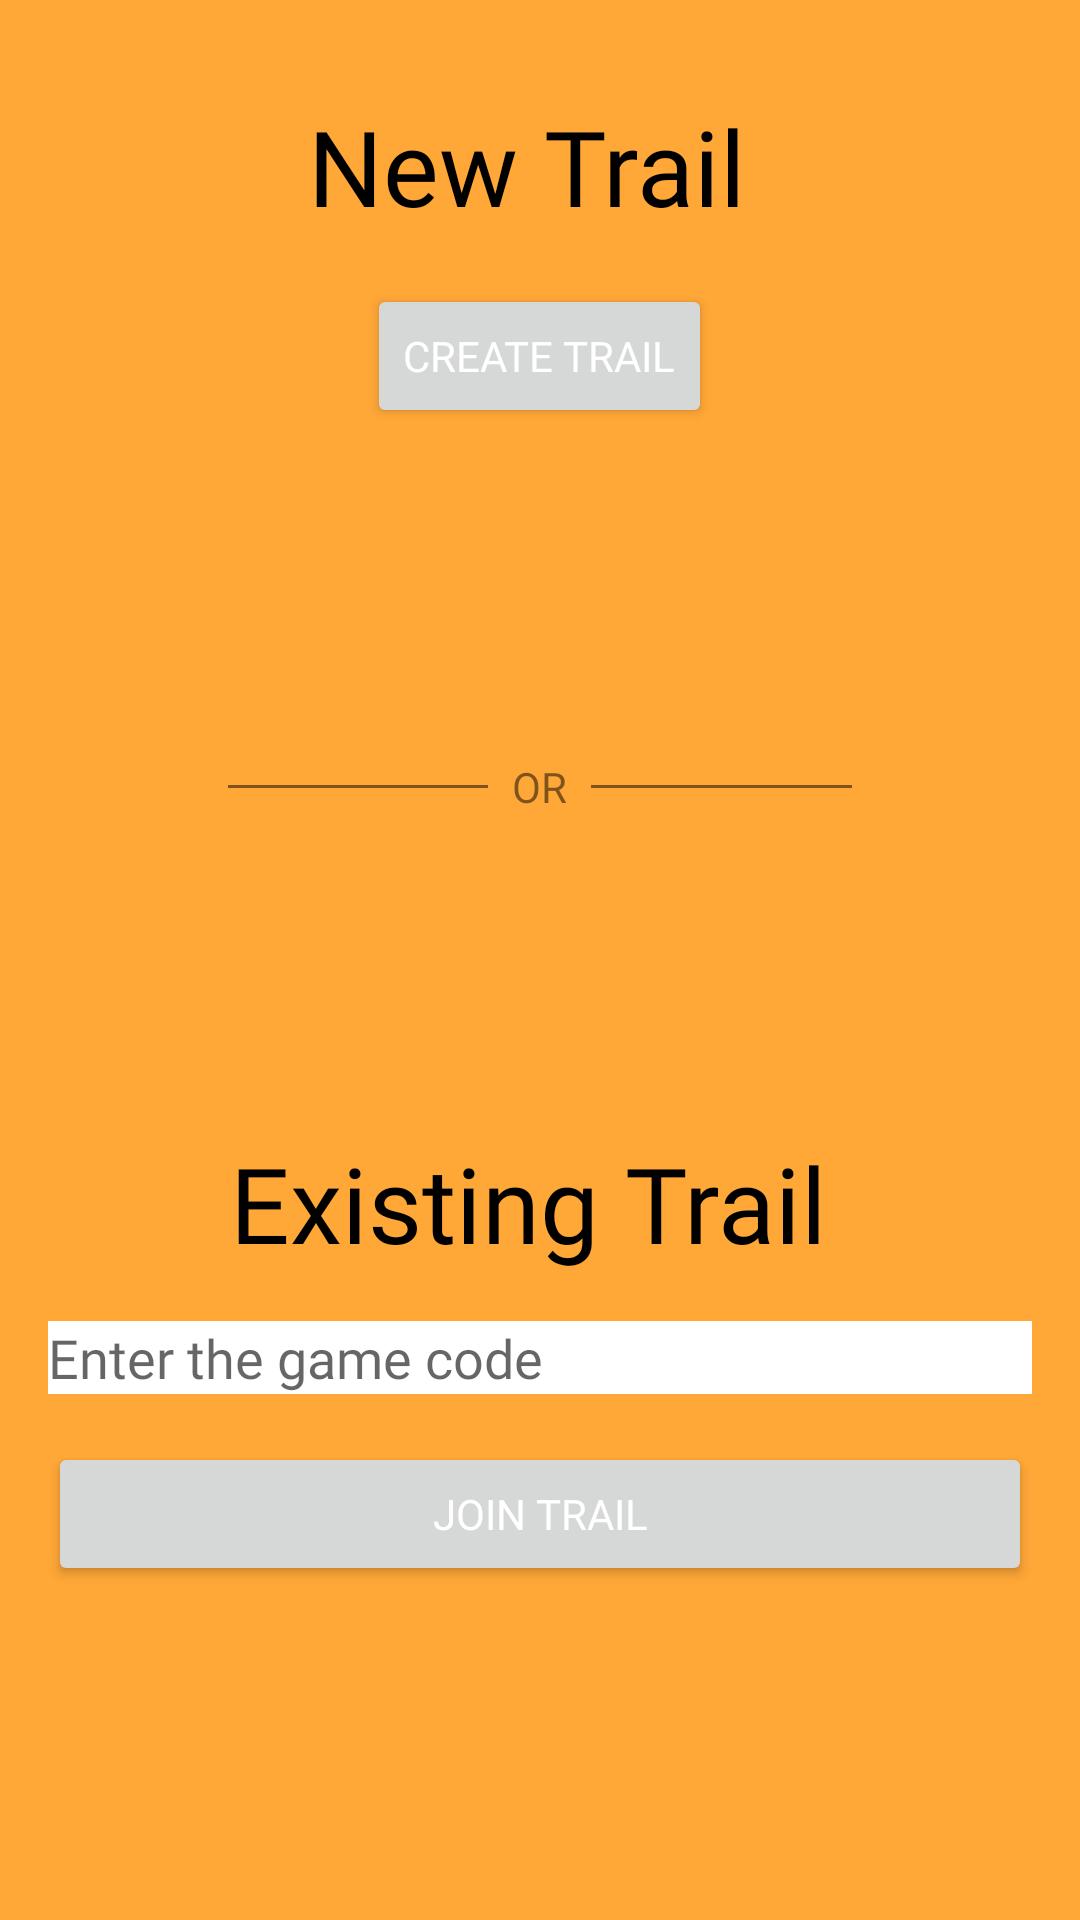

Here is an Android app screen rendered from its layout file. Give the layout XML and the strings, colors and styles it references.
<!-- AndroidManifest.xml: application theme Theme.SnapTrail -->
<!-- res/layout/fragment_home.xml -->
<?xml version="1.0" encoding="utf-8"?>
<ScrollView xmlns:android="http://schemas.android.com/apk/res/android"
    android:layout_width="match_parent"
    android:layout_height="match_parent">

    <LinearLayout
        android:layout_width="match_parent"
        android:layout_height="wrap_content"
        android:orientation="vertical"
        android:gravity="center"
        android:padding="16dp">

        <LinearLayout
            android:layout_width="match_parent"
            android:layout_height="wrap_content"
            android:orientation="horizontal"
            android:gravity="center"
            android:padding="16dp">

            
            <TextView
                android:id="@+id/textView6"
                android:layout_width="wrap_content"
                android:layout_height="wrap_content"
                android:text="New Trail"
                android:gravity="center"
                android:textColor="@color/black"
                android:textSize="35sp"
                android:fontFamily="@font/ptserif_bold" />

            
            <ImageView
                android:id="@+id/create_icon"
                android:layout_width="wrap_content"
                android:layout_height="wrap_content"
                android:layout_marginStart="8dp"
                android:src="@drawable/baseline_create_24"
                android:contentDescription="Create Icon" />
        </LinearLayout>

        <Button
            android:id="@+id/btnCreateTrail"
            android:layout_width="wrap_content"
            android:layout_height="wrap_content"
            android:layout_marginBottom="50dp"
            android:text="Create Trail"
            android:textColor="@color/white"
            android:fontFamily="@font/ptserif_regular" />

        <LinearLayout
            android:layout_width="match_parent"
            android:layout_height="wrap_content"
            android:orientation="horizontal"
            android:gravity="center"
            android:padding="60dp"
            android:layout_marginBottom="30dp">

            
            <View
                android:layout_width="0dp"
                android:layout_height="1dp"
                android:layout_weight="1"
                android:background="#80000000" />

            
            <TextView
                android:id="@+id/or_text"
                android:layout_width="wrap_content"
                android:layout_height="wrap_content"
                android:text="OR"
                android:textSize="14sp"
                android:textColor="#80000000"
                android:layout_marginStart="8dp"
                android:layout_marginEnd="8dp"
                android:fontFamily="@font/ptserif_bold" />

            
            <View
                android:layout_width="0dp"
                android:layout_height="1dp"
                android:layout_weight="1"
                android:background="#80000000" />
        </LinearLayout>

        <LinearLayout
            android:layout_width="match_parent"
            android:layout_height="wrap_content"
            android:orientation="horizontal"
            android:gravity="center"
            android:padding="16dp">

            
            <TextView
                android:id="@+id/textView5"
                android:layout_width="wrap_content"
                android:layout_height="wrap_content"
                android:textSize="35sp"
                android:gravity="center"
                android:textColor="@color/black"
                android:text="Existing Trail"
                android:fontFamily="@font/ptserif_bold" />

            
            <ImageView
                android:id="@+id/search_icon"
                android:layout_width="wrap_content"
                android:layout_height="wrap_content"
                android:layout_marginStart="8dp"
                android:src="@drawable/baseline_search_24"
                android:contentDescription="Search Icon" />
        </LinearLayout>

        <EditText
            android:id="@+id/joinCode"
            android:layout_width="match_parent"
            android:layout_height="wrap_content"
            android:hint="Enter the game code"
            android:fontFamily="@font/ptserif_italic"
            android:background="@color/white" />

        <Button
            android:id="@+id/btnJoinTrail"
            android:layout_width="match_parent"
            android:layout_height="wrap_content"
            android:textColor="@color/white"
            android:text="Join Trail"
            android:layout_marginTop="16dp"
            android:fontFamily="@font/ptserif_regular" />
    </LinearLayout>
</ScrollView>
<!-- resources referenced by this layout -->
<resources>
  <color name="black">#FF000000</color>
  <color name="white">#FFFFFFFF</color>
  <style name="Theme.SnapTrail" parent="Theme.MaterialComponents.DayNight.DarkActionBar">
          
          <item name="colorPrimary">@color/jet</item>
          <item name="colorPrimaryVariant">@color/jet</item>
          <item name="colorOnPrimary">@color/black</item>
          
          <item name="colorSecondary">@color/jet</item>
          <item name="colorSecondaryVariant">@color/jet</item>
          <item name="colorOnSecondary">@color/jet</item>
          
          <item name="android:statusBarColor">?attr/colorPrimaryVariant</item>
          
          <item name="android:windowBackground">@color/light_orange</item>
      </style>
  <color name="jet">#343330</color>
  <color name="light_orange">#FFA737</color>
</resources>
